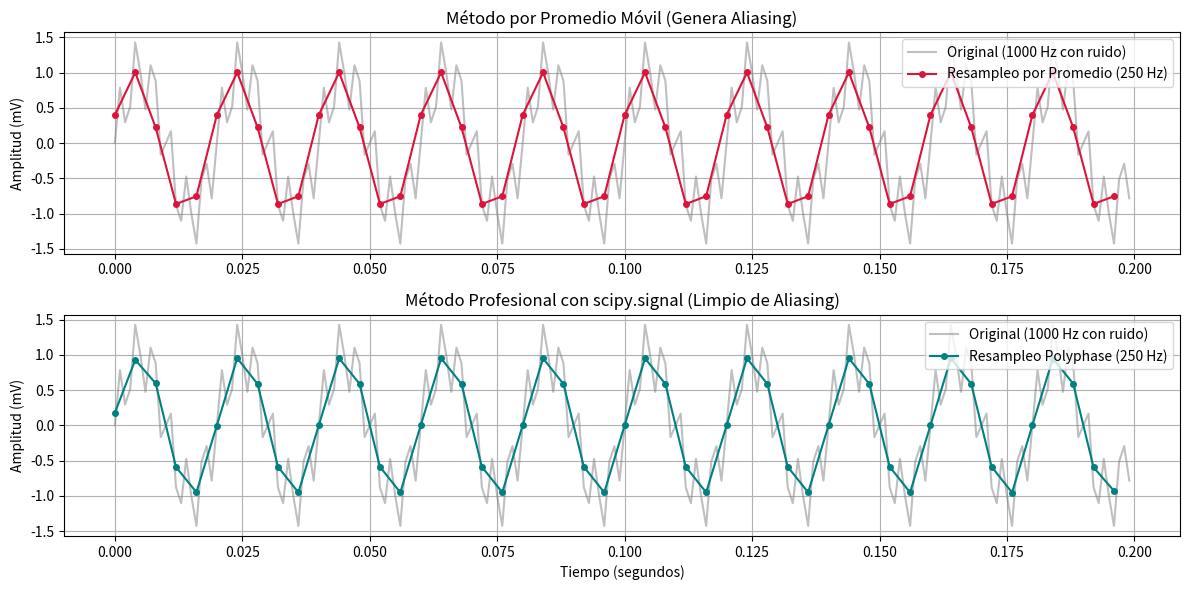

Generate this figure with matplotlib:
import numpy as np
import scipy.signal as signal
import matplotlib.pyplot as plt

# 1. Simulación de una señal EMG a 1000 Hz
fs_original = 1000
fs_nueva = 250
duration = 0.2  # Graficamos solo 0.2 segundos para ver los detalles con claridad
t_original = np.linspace(0, duration, int(fs_original * duration), endpoint=False)

# Señal muscular base (50 Hz) + Ruido eléctrico/artefacto de alta frecuencia (300 Hz)
emg_puro = np.sin(2 * np.pi * 50 * t_original) 
ruido_alta_frec = 0.5 * np.sin(2 * np.pi * 300 * t_original)
senal_emg = emg_puro + ruido_alta_frec

# 2. MÉTODO 1: Promedio de 4 muestras (Tu propuesta)
muestras_a_promediar = 4
longitud_truncada = (len(senal_emg) // muestras_a_promediar) * muestras_a_promediar
emg_promediado = senal_emg[:longitud_truncada].reshape(-1, muestras_a_promediar).mean(axis=1)
t_promediado = np.linspace(0, duration, len(emg_promediado), endpoint=False)

# 3. MÉTODO 2: Resampleo profesional (Filtro Antialiasing + Diezmado)
emg_correcto = signal.resample_poly(senal_emg, up=1, down=4)
t_correcto = np.linspace(0, duration, len(emg_correcto), endpoint=False)

# 4. Generación de las gráficas
plt.figure(figsize=(12, 6))

# Gráfica del Método 1
plt.subplot(2, 1, 1)
plt.plot(t_original, senal_emg, label='Original (1000 Hz con ruido)', color='gray', alpha=0.5)
plt.plot(t_promediado, emg_promediado, 'o-', label='Resampleo por Promedio (250 Hz)', color='crimson', markersize=4)
plt.title('Método por Promedio Móvil (Genera Aliasing)')
plt.ylabel('Amplitud (mV)')
plt.grid(True)
plt.legend()

# Gráfica del Método 2
plt.subplot(2, 1, 2)
plt.plot(t_original, senal_emg, label='Original (1000 Hz con ruido)', color='gray', alpha=0.5)
plt.plot(t_correcto, emg_correcto, 'o-', label='Resampleo Polyphase (250 Hz)', color='teal', markersize=4)
plt.title('Método Profesional con scipy.signal (Limpio de Aliasing)')
plt.xlabel('Tiempo (segundos)')
plt.ylabel('Amplitud (mV)')
plt.grid(True)
plt.legend()

plt.tight_layout()
plt.show()
